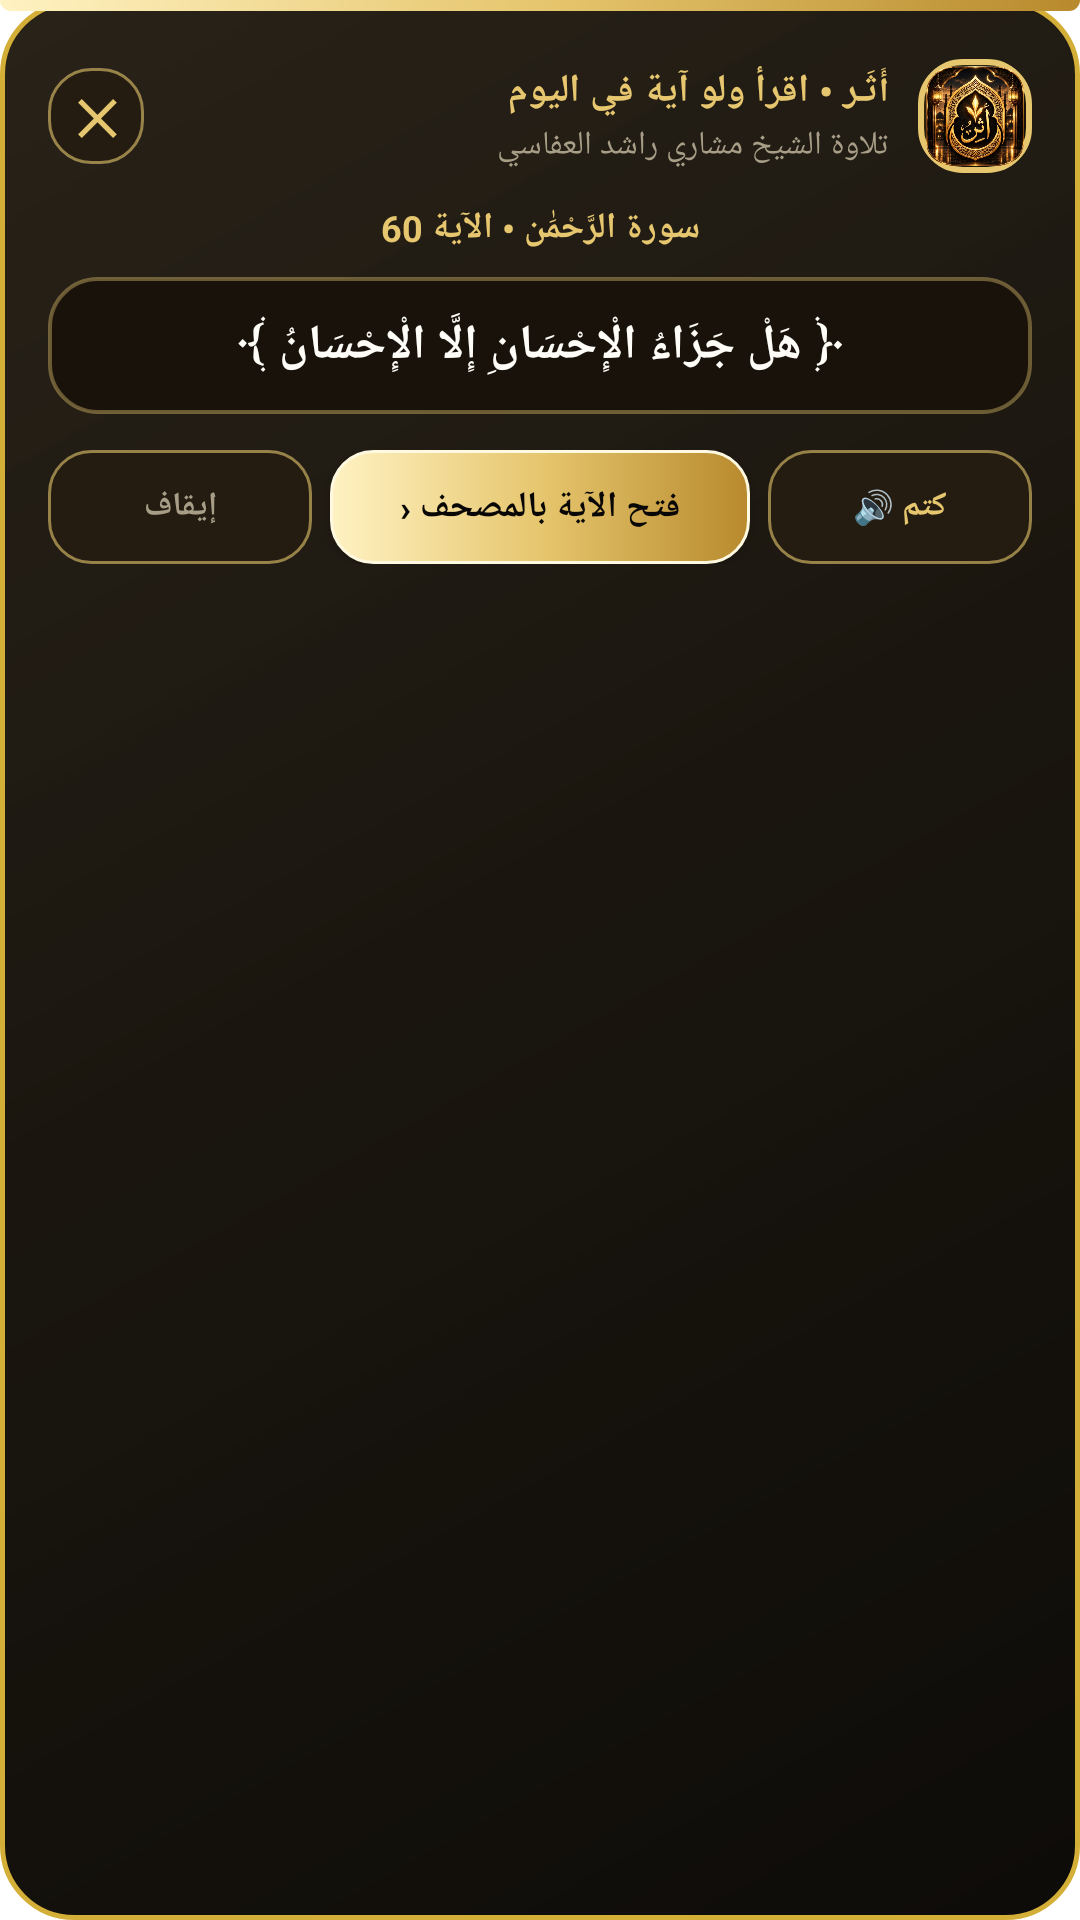

Reconstruct the res/layout file that produces this screen, plus the resources it refers to.
<!-- AndroidManifest.xml: fallback theme Theme.MaterialComponents.DayNight.NoActionBar -->
<!-- res/layout/view_system_overlay_notification.xml -->
<?xml version="1.0" encoding="utf-8"?>
<LinearLayout xmlns:android="http://schemas.android.com/apk/res/android"
    android:id="@+id/cardSystemOverlay"
    android:layout_width="match_parent"
    android:layout_height="wrap_content"
    android:layout_marginHorizontal="12dp"
    android:layout_marginTop="8dp"
    android:layoutDirection="rtl"
    android:background="@drawable/royal_overlay_card_bg"
    android:orientation="vertical"
    android:padding="0dp"
    android:elevation="20dp">

    
    <View
        android:id="@+id/viewOverlayProgress"
        android:layout_width="match_parent"
        android:layout_height="3.5dp"
        android:background="@drawable/royal_gold_progress_bg" />

    
    <LinearLayout
        android:layout_width="match_parent"
        android:layout_height="wrap_content"
        android:orientation="vertical"
        android:padding="16dp">

        
        <LinearLayout
            android:layout_width="match_parent"
            android:layout_height="wrap_content"
            android:orientation="horizontal"
            android:gravity="center_vertical">

            
            <FrameLayout
                android:layout_width="38dp"
                android:layout_height="38dp"
                android:background="@drawable/royal_logo_frame_bg"
                android:padding="2dp">

                <ImageView
                    android:id="@+id/ivOverlayLogo"
                    android:layout_width="match_parent"
                    android:layout_height="match_parent"
                    android:contentDescription="شعار أثر"
                    android:scaleType="fitCenter"
                    android:src="@drawable/icon_logo" />
            </FrameLayout>

            
            <LinearLayout
                android:layout_width="0dp"
                android:layout_height="wrap_content"
                android:layout_weight="1"
                android:layout_marginStart="10dp"
                android:layout_marginEnd="8dp"
                android:orientation="vertical">

                <TextView
                    android:id="@+id/tvOverlayBadge"
                    android:layout_width="wrap_content"
                    android:layout_height="wrap_content"
                    android:text="أَثَـر • اقرأ ولو آية في اليوم"
                    android:textColor="#E6C66E"
                    android:textSize="13sp"
                    android:textStyle="bold" />

                <TextView
                    android:id="@+id/tvOverlaySubtitle"
                    android:layout_width="wrap_content"
                    android:layout_height="wrap_content"
                    android:layout_marginTop="2dp"
                    android:text="تلاوة الشيخ مشاري راشد العفاسي"
                    android:textColor="#A89E88"
                    android:textSize="11sp" />
            </LinearLayout>

            
            <TextView
                android:id="@+id/btnOverlayClose"
                android:layout_width="32dp"
                android:layout_height="32dp"
                android:gravity="center"
                android:text="✕"
                android:textColor="#E6C66E"
                android:textSize="16sp"
                android:textStyle="bold"
                android:background="@drawable/royal_dark_btn_bg"
                android:clickable="true"
                android:focusable="true" />
        </LinearLayout>

        
        <TextView
            android:id="@+id/tvOverlaySurahInfo"
            android:layout_width="match_parent"
            android:layout_height="wrap_content"
            android:layout_marginTop="10dp"
            android:gravity="center"
            android:text="سورة الرَّحْمَٰن • الآية 60"
            android:textColor="#E6C66E"
            android:textSize="12sp"
            android:textStyle="bold" />

        
        <LinearLayout
            android:layout_width="match_parent"
            android:layout_height="wrap_content"
            android:layout_marginTop="8dp"
            android:layout_marginBottom="12dp"
            android:background="@drawable/royal_ayah_card_box_bg"
            android:paddingHorizontal="14dp"
            android:paddingVertical="12dp"
            android:gravity="center">

            <TextView
                android:id="@+id/tvOverlayBody"
                android:layout_width="match_parent"
                android:layout_height="wrap_content"
                android:gravity="center"
                android:lineSpacingExtra="5dp"
                android:text="﴿ هَلْ جَزَاءُ الْإِحْسَانِ إِلَّا الْإِحْسَانُ ﴾"
                android:textColor="#FFFDF8"
                android:textSize="16sp"
                android:textStyle="bold" />
        </LinearLayout>

        
        <LinearLayout
            android:layout_width="match_parent"
            android:layout_height="wrap_content"
            android:orientation="horizontal"
            android:gravity="center_vertical">

            
            <Button
                android:id="@+id/btnOverlayMute"
                android:layout_width="wrap_content"
                android:layout_height="38dp"
                android:background="@drawable/royal_dark_btn_bg"
                android:paddingHorizontal="12dp"
                android:text="كتم 🔊"
                android:textColor="#E6C66E"
                android:textSize="11sp"
                android:textStyle="bold" />

            
            <Button
                android:id="@+id/btnOverlayOpen"
                android:layout_width="0dp"
                android:layout_height="38dp"
                android:layout_weight="1"
                android:layout_marginHorizontal="6dp"
                android:background="@drawable/royal_gold_btn_bg"
                android:elevation="3dp"
                android:paddingHorizontal="10dp"
                android:text="فتح الآية بالمصحف ‹"
                android:textColor="#080705"
                android:textSize="12sp"
                android:textStyle="bold" />

            
            <Button
                android:id="@+id/btnOverlayStop"
                android:layout_width="wrap_content"
                android:layout_height="38dp"
                android:background="@drawable/royal_dark_btn_bg"
                android:paddingHorizontal="12dp"
                android:text="إيقاف"
                android:textColor="#A89E88"
                android:textSize="11sp"
                android:textStyle="bold" />
        </LinearLayout>

    </LinearLayout>

</LinearLayout>
<!-- resources referenced by this layout -->
<resources>
  <!-- drawable icon_logo: png bitmap (drawable, 448542 bytes) -->
  <!-- drawable royal_ayah_card_box_bg (drawable) -->
  <?xml version="1.0" encoding="utf-8"?>
  <shape xmlns:android="http://schemas.android.com/apk/res/android"
      android:shape="rectangle">
      <solid android:color="#18120B" />
      <corners android:radius="16dp" />
      <stroke
          android:width="1.2dp"
          android:color="#66E6C66E" />
  </shape>
  <!-- drawable royal_dark_btn_bg (drawable) -->
  <?xml version="1.0" encoding="utf-8"?>
  <ripple xmlns:android="http://schemas.android.com/apk/res/android"
      android:color="#30E6C66E">
      <item>
          <shape android:shape="rectangle">
              <solid android:color="#241C10" />
              <corners android:radius="14dp" />
              <stroke
                  android:width="1dp"
                  android:color="#99E6C66E" />
          </shape>
      </item>
  </ripple>
  <!-- drawable royal_gold_btn_bg (drawable) -->
  <?xml version="1.0" encoding="utf-8"?>
  <ripple xmlns:android="http://schemas.android.com/apk/res/android"
      android:color="#40FFFFFF">
      <item>
          <shape android:shape="rectangle">
              <gradient
                  android:angle="0"
                  android:startColor="#FFF2C2"
                  android:centerColor="#E6C66E"
                  android:endColor="#B88A2D"
                  android:type="linear" />
              <corners android:radius="14dp" />
              <stroke
                  android:width="1dp"
                  android:color="#FFF9E2" />
          </shape>
      </item>
  </ripple>
  <!-- drawable royal_gold_progress_bg (drawable) -->
  <?xml version="1.0" encoding="utf-8"?>
  <shape xmlns:android="http://schemas.android.com/apk/res/android"
      android:shape="rectangle">
      <gradient
          android:angle="0"
          android:startColor="#FFF2C2"
          android:centerColor="#E6C66E"
          android:endColor="#B88A2D"
          android:type="linear" />
      <corners
          android:bottomLeftRadius="24dp"
          android:bottomRightRadius="24dp" />
  </shape>
  <!-- drawable royal_logo_frame_bg (drawable) -->
  <?xml version="1.0" encoding="utf-8"?>
  <shape xmlns:android="http://schemas.android.com/apk/res/android"
      android:shape="rectangle">
      <gradient
          android:angle="315"
          android:startColor="#3E2E10"
          android:centerColor="#1F180B"
          android:endColor="#0D0B07"
          android:type="linear" />
      <corners android:radius="14dp" />
      <stroke
          android:width="2dp"
          android:color="#E6C66E" />
  </shape>
  <!-- drawable royal_overlay_card_bg (drawable) -->
  <?xml version="1.0" encoding="utf-8"?>
  <shape xmlns:android="http://schemas.android.com/apk/res/android"
      android:shape="rectangle">
      <gradient
          android:angle="315"
          android:startColor="#F41F180E"
          android:centerColor="#F8130F08"
          android:endColor="#FA090704"
          android:type="linear" />
      <corners android:radius="24dp" />
      <stroke
          android:width="1.8dp"
          android:color="#D4AF37" />
  </shape>
</resources>
